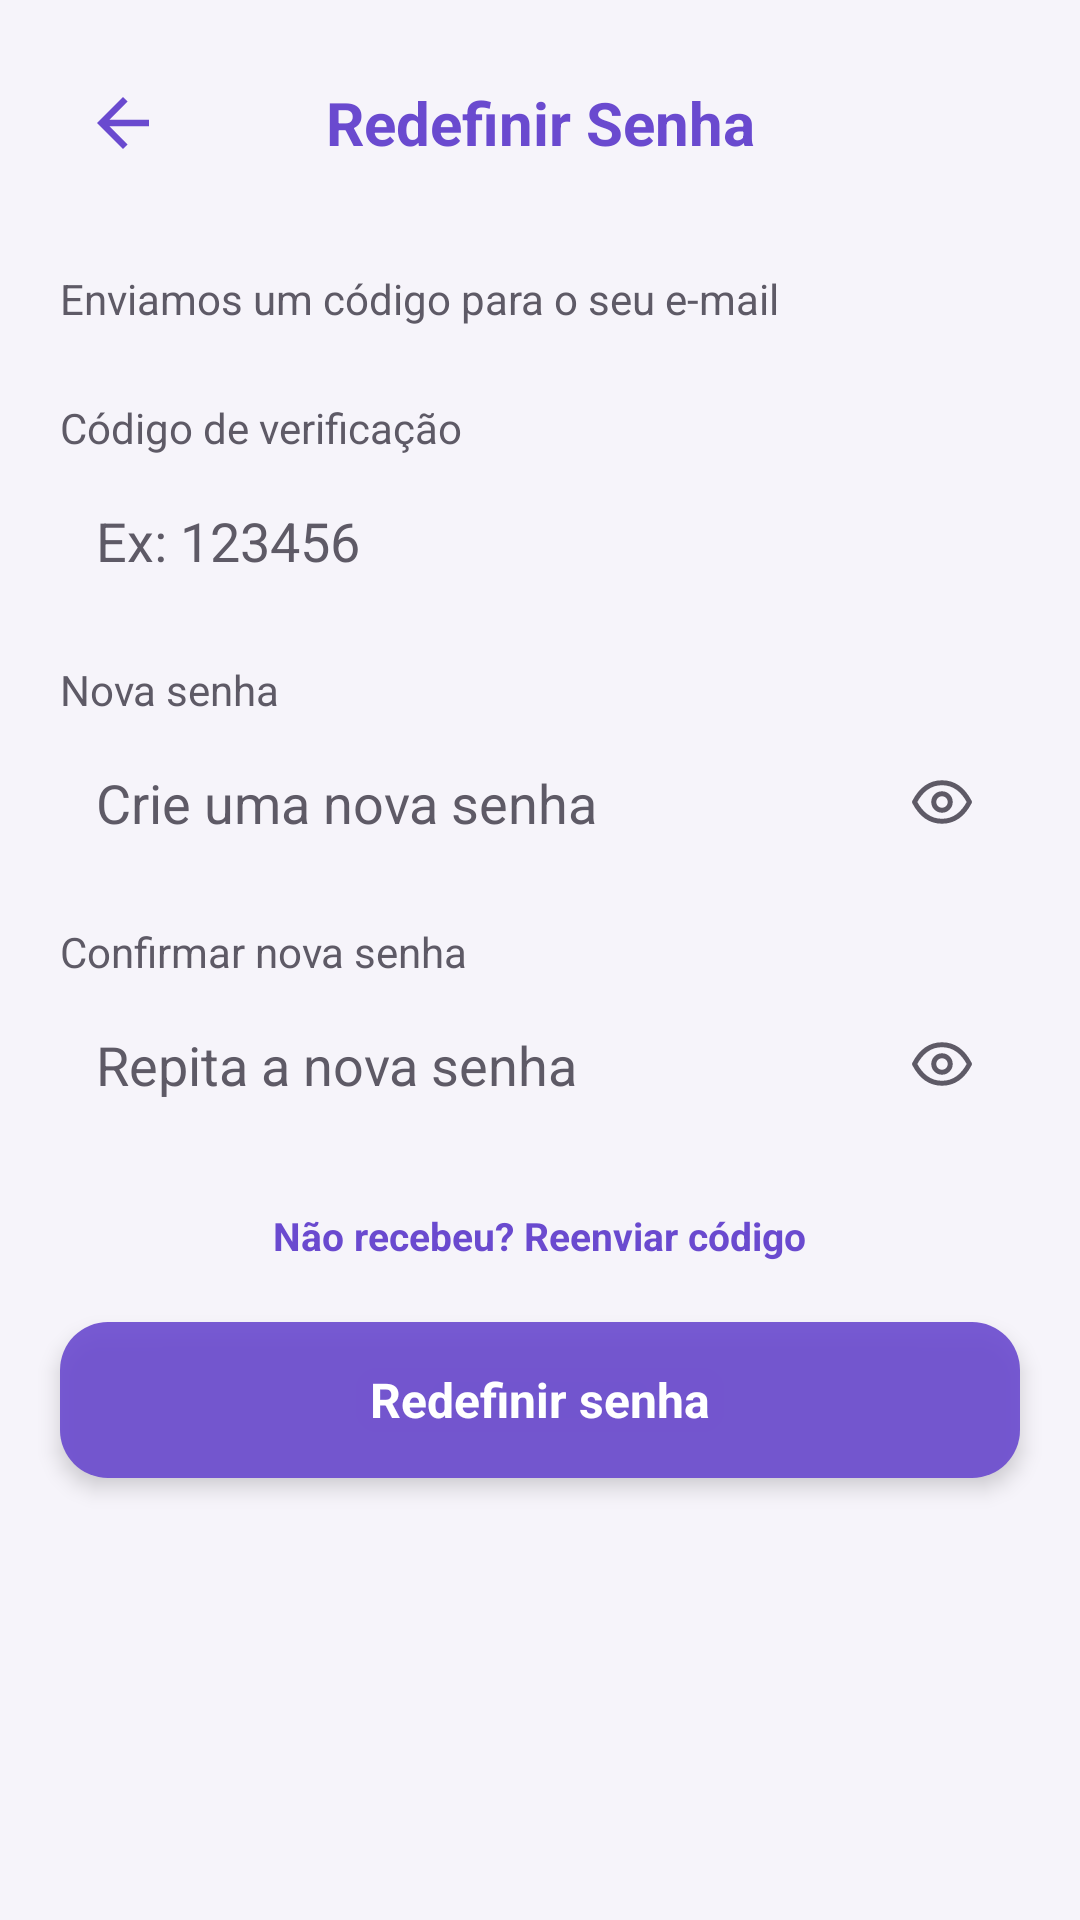

Write the Android layout XML for this screen, with the resource values it uses.
<!-- AndroidManifest.xml: activity theme Theme.MeetBeat -->
<!-- res/layout/activity_redefinir_senha.xml -->
<?xml version="1.0" encoding="utf-8"?>
<ScrollView xmlns:android="http://schemas.android.com/apk/res/android"
    xmlns:app="http://schemas.android.com/apk/res-auto"
    android:layout_width="match_parent"
    android:layout_height="match_parent"
    android:background="@color/purple_light">

    <LinearLayout
        android:layout_width="match_parent"
        android:layout_height="wrap_content"
        android:orientation="vertical"
        android:clipChildren="false"
        android:clipToPadding="false"
        android:padding="20dp">

        <LinearLayout
            android:layout_width="match_parent"
            android:layout_height="wrap_content"
            android:orientation="horizontal"
            android:gravity="center_vertical"
            android:paddingBottom="16dp">

            <ImageView
                android:id="@+id/btnVoltarRedefinirSenha"
                android:layout_width="42dp"
                android:layout_height="42dp"
                android:src="@drawable/ic_back"
                android:padding="8dp"
                android:clickable="true"
                android:focusable="true" />

            <TextView
                android:layout_width="0dp"
                android:layout_height="wrap_content"
                android:layout_weight="1"
                android:text="Redefinir Senha"
                android:textColor="@color/purple_primary"
                android:textSize="20sp"
                android:textStyle="bold"
                android:gravity="center" />

            <View
                android:layout_width="42dp"
                android:layout_height="1dp" />

        </LinearLayout>

        <TextView
            android:id="@+id/textEmailRedefinirSenha"
            android:layout_width="match_parent"
            android:layout_height="wrap_content"
            android:layout_marginTop="12dp"
            android:text="Enviamos um código para o seu e-mail"
            android:textColor="@color/text_gray"
            android:textSize="14sp" />

        <TextView
            android:layout_width="wrap_content"
            android:layout_height="wrap_content"
            android:layout_marginTop="24dp"
            android:text="Código de verificação"
            android:textColor="@color/text_gray"
            android:textSize="14sp" />

        <EditText
            android:id="@+id/editCodigoRedefinirSenha"
            android:layout_width="match_parent"
            android:layout_height="wrap_content"
            android:background="@drawable/bg_input_field"
            android:elevation="2dp"
            android:textColor="@color/text_dark"
            android:textColorHint="@color/text_gray"
            android:padding="12dp"
            android:layout_marginTop="4dp"
            android:hint="Ex: 123456"
            android:inputType="number"
            android:maxLength="6" />

        <TextView
            android:layout_width="wrap_content"
            android:layout_height="wrap_content"
            android:layout_marginTop="16dp"
            android:text="Nova senha"
            android:textColor="@color/text_gray"
            android:textSize="14sp" />

        <FrameLayout
            android:layout_width="match_parent"
            android:layout_height="wrap_content"
            android:layout_marginTop="4dp">

            <EditText
                android:id="@+id/editNovaSenhaRedefinir"
                android:layout_width="match_parent"
                android:layout_height="wrap_content"
                android:background="@drawable/bg_input_field"
                android:elevation="2dp"
                android:textColor="@color/text_dark"
                android:textColorHint="@color/text_gray"
                android:hint="Crie uma nova senha"
                android:inputType="textPassword"
                android:maxLength="72"
                android:paddingStart="12dp"
                android:paddingTop="12dp"
                android:paddingBottom="12dp"
                android:paddingEnd="48dp" />

            <ImageView
                android:id="@+id/btnMostrarNovaSenhaRedefinir"
                android:layout_width="44dp"
                android:layout_height="44dp"
                android:layout_gravity="end|center_vertical"
                android:layout_marginEnd="4dp"
                android:padding="11dp"
                android:elevation="3dp"
                android:background="?attr/selectableItemBackgroundBorderless"
                android:clickable="true"
                android:focusable="true"
                android:contentDescription="Mostrar senha"
                android:src="@drawable/ic_olho"
                app:tint="@color/text_gray" />

        </FrameLayout>

        <TextView
            android:layout_width="wrap_content"
            android:layout_height="wrap_content"
            android:layout_marginTop="16dp"
            android:text="Confirmar nova senha"
            android:textColor="@color/text_gray"
            android:textSize="14sp" />

        <FrameLayout
            android:layout_width="match_parent"
            android:layout_height="wrap_content"
            android:layout_marginTop="4dp">

            <EditText
                android:id="@+id/editConfirmarSenhaRedefinir"
                android:layout_width="match_parent"
                android:layout_height="wrap_content"
                android:background="@drawable/bg_input_field"
                android:elevation="2dp"
                android:textColor="@color/text_dark"
                android:textColorHint="@color/text_gray"
                android:hint="Repita a nova senha"
                android:inputType="textPassword"
                android:maxLength="72"
                android:paddingStart="12dp"
                android:paddingTop="12dp"
                android:paddingBottom="12dp"
                android:paddingEnd="48dp" />

            <ImageView
                android:id="@+id/btnMostrarConfirmarSenhaRedefinir"
                android:layout_width="44dp"
                android:layout_height="44dp"
                android:layout_gravity="end|center_vertical"
                android:layout_marginEnd="4dp"
                android:padding="11dp"
                android:elevation="3dp"
                android:background="?attr/selectableItemBackgroundBorderless"
                android:clickable="true"
                android:focusable="true"
                android:contentDescription="Mostrar senha"
                android:src="@drawable/ic_olho"
                app:tint="@color/text_gray" />

        </FrameLayout>

        <TextView
            android:id="@+id/btnReenviarCodigo"
            android:layout_width="wrap_content"
            android:layout_height="wrap_content"
            android:layout_gravity="center"
            android:layout_marginTop="16dp"
            android:text="Não recebeu? Reenviar código"
            android:textColor="@color/purple_primary"
            android:textStyle="bold"
            android:textSize="13sp"
            android:padding="8dp"
            android:clickable="true"
            android:focusable="true" />

        <TextView
            android:id="@+id/btnConfirmarRedefinicao"
            android:layout_width="match_parent"
            android:layout_height="52dp"
            android:layout_marginTop="12dp"
            android:background="@drawable/bg_button_accept"
            android:elevation="4dp"
            android:gravity="center"
            android:text="Redefinir senha"
            android:textColor="@color/vidro_conteudo_claro"
            android:textStyle="bold"
            android:textSize="16sp"
            android:clickable="true"
            android:focusable="true" />

    </LinearLayout>

</ScrollView>
<!-- resources referenced by this layout -->
<resources>
  <color name="purple_light">#F6F4FA</color>
  <color name="purple_primary">#6A4ACF</color>
  <color name="text_dark">#1C1B1F</color>
  <color name="text_gray">#5E5A66</color>
  <color name="vidro_conteudo_claro">#FFFFFFFF</color>
  <!-- drawable bg_button_accept (drawable) -->
  <?xml version="1.0" encoding="utf-8"?>
  <shape xmlns:android="http://schemas.android.com/apk/res/android"
      android:shape="rectangle">
      <solid android:color="@color/vidro_fundo_intenso" />
      <corners android:radius="16dp" />
  </shape>
  <!-- drawable ic_back (drawable) -->
  <vector xmlns:android="http://schemas.android.com/apk/res/android"
      android:width="24dp"
      android:height="24dp"
      android:viewportWidth="24"
      android:viewportHeight="24">
    <path
        android:fillColor="@color/purple_primary"
        android:pathData="M20,11H7.83l5.59,-5.59L12,4l-8,8 8,8 1.41,-1.41L7.83,13H20v-2z"/>
  </vector>
  <!-- drawable ic_olho (drawable) -->
  <vector xmlns:android="http://schemas.android.com/apk/res/android"
      android:width="24dp"
      android:height="24dp"
      android:viewportWidth="24"
      android:viewportHeight="24">
    <path
        android:pathData="M2,12C4.5,7.2 8,5 12,5C16,5 19.5,7.2 22,12C19.5,16.8 16,19 12,19C8,19 4.5,16.8 2,12Z"
        android:fillColor="#00000000"
        android:strokeColor="#7A7685"
        android:strokeWidth="1.8"
        android:strokeLineCap="round"
        android:strokeLineJoin="round"/>
    <path
        android:pathData="M9,12a3,3 0 1,0 6,0a3,3 0 1,0 -6,0"
        android:fillColor="#00000000"
        android:strokeColor="#7A7685"
        android:strokeWidth="1.8"
        android:strokeLineCap="round"
        android:strokeLineJoin="round"/>
  </vector>
  <style name="Theme.MeetBeat" parent="Base.Theme.MeetBeat" />
  <color name="vidro_fundo_intenso">#E66A4ACF</color>
  <style name="Base.Theme.MeetBeat" parent="Theme.Material3.DayNight.NoActionBar">
          
          
      </style>
</resources>
